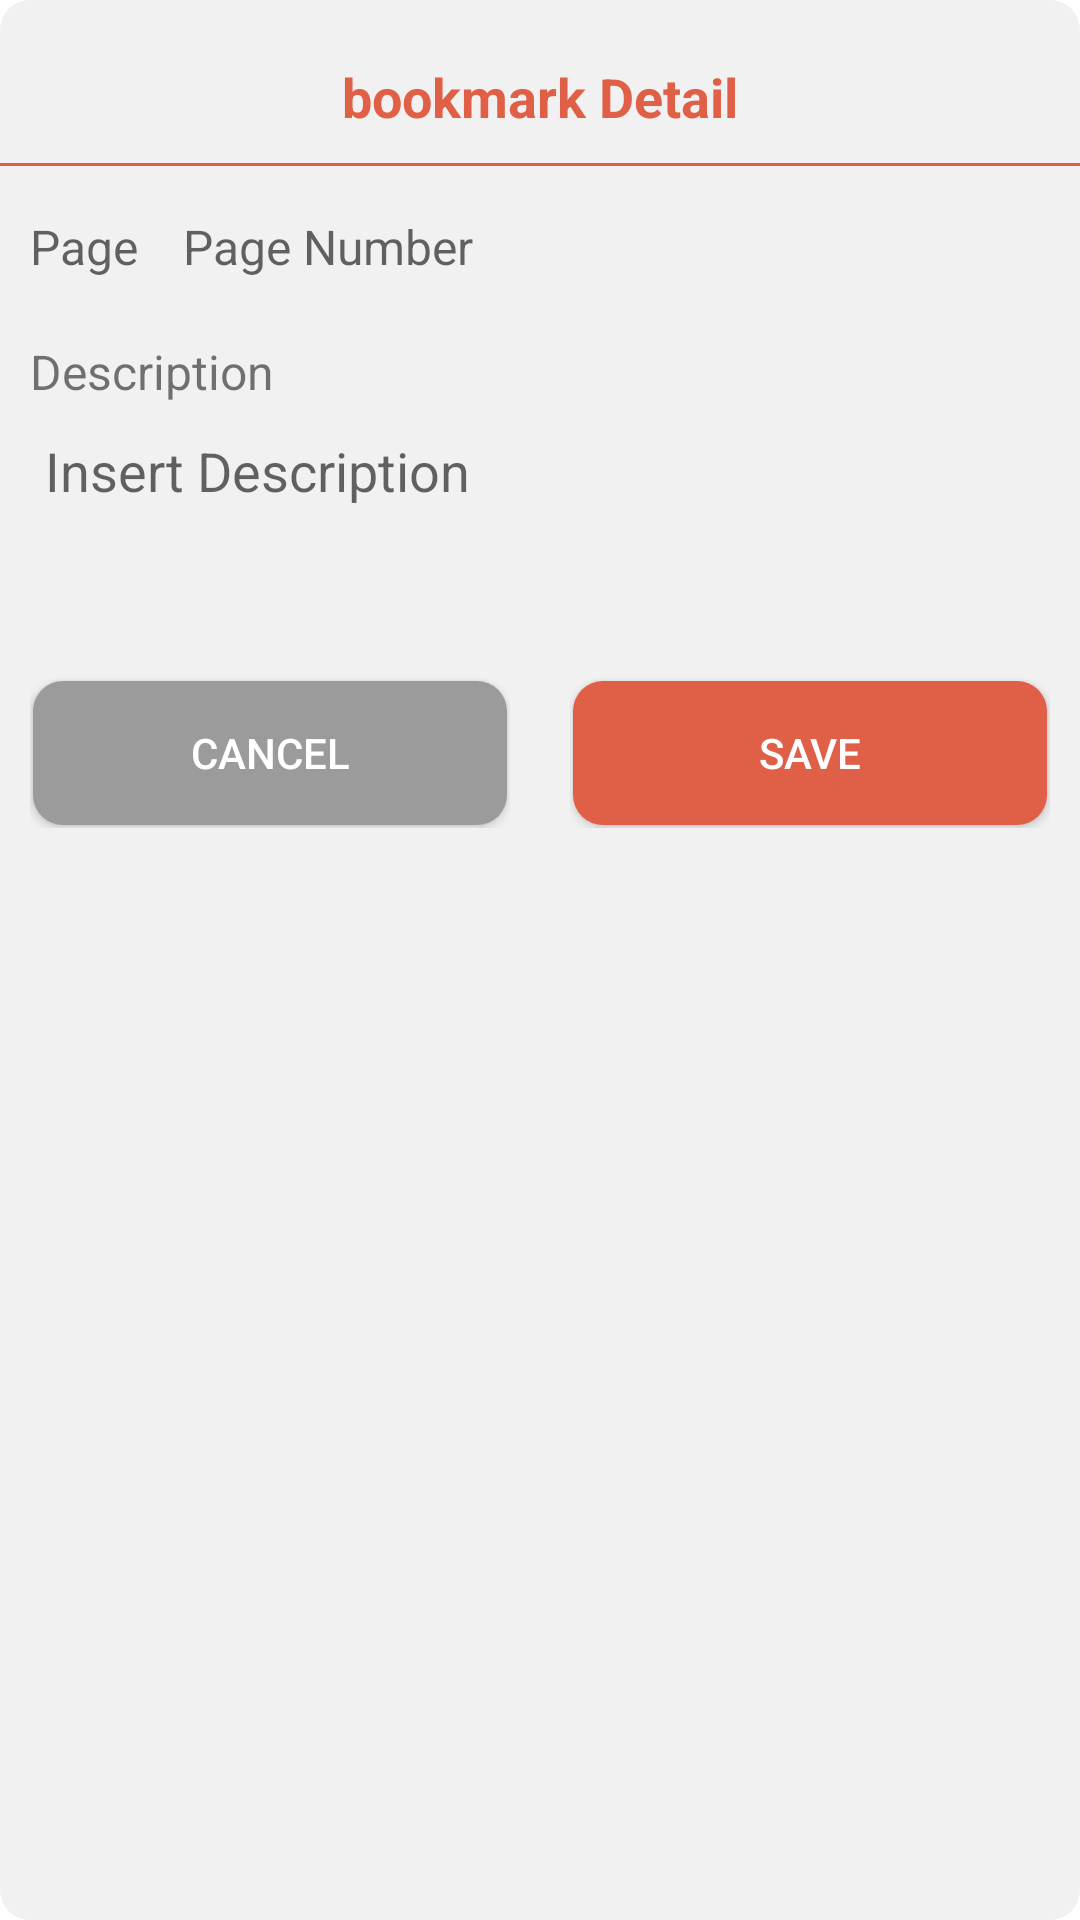

Reconstruct the res/layout file that produces this screen, plus the resources it refers to.
<!-- AndroidManifest.xml: fallback theme Theme.MaterialComponents.DayNight.NoActionBar -->
<!-- res/layout/custom_dialog_detail_bookmark.xml -->
<?xml version="1.0" encoding="utf-8"?>
<LinearLayout xmlns:android="http://schemas.android.com/apk/res/android"
    android:layout_width="match_parent"
    android:layout_height="wrap_content"
    android:background="@drawable/background_dialog_index"
    android:orientation="vertical">

    <LinearLayout
        android:layout_width="match_parent"
        android:layout_height="wrap_content"
        android:layout_gravity="center"
        android:layout_margin="10dp">

        <TextView
            android:layout_width="match_parent"
            android:layout_height="wrap_content"
            android:gravity="center"
            android:maxLines="1"
            android:text="@string/bookmark_detail"
            android:textAppearance="?android:attr/textAppearanceMedium"
            android:textColor="@color/colororange"
            android:textStyle="bold" />
    </LinearLayout>

    <View
        android:layout_width="match_parent"
        android:layout_height="1dp"
        android:background="@color/colororange" />

    <LinearLayout
        android:layout_width="match_parent"
        android:layout_height="wrap_content"
        android:layout_marginBottom="4dp"
        android:layout_marginLeft="10dp"
        android:layout_marginRight="4dp"
        android:layout_marginTop="16dp"
        android:orientation="horizontal">

        <TextView
            android:layout_width="wrap_content"
            android:layout_height="wrap_content"
            android:text="@string/pageBookmark"
            android:textAppearance="?android:attr/textAppearanceMedium"
            android:textSize="16sp" />

        <TextView
            android:id="@+id/tv_bookmark_page_dialog"
            android:layout_width="match_parent"
            android:layout_height="wrap_content"
            android:layout_marginLeft="15dp"
            android:hint="@string/pageNumberBookmark"
            android:textAppearance="?android:attr/textAppearanceMedium"
            android:textSize="16sp" />
    </LinearLayout>

    <LinearLayout
        android:layout_width="match_parent"
        android:layout_height="wrap_content"
        android:layout_marginBottom="10dp"
        android:layout_marginLeft="10dp"
        android:layout_marginRight="4dp"
        android:layout_marginTop="16dp"
        android:orientation="vertical">

        <TextView
            android:layout_width="match_parent"
            android:layout_height="wrap_content"
            android:layout_marginBottom="5dp"
            android:text="@string/descriptionBookmark"
            android:textSize="16sp" />

        <EditText
            android:id="@+id/edit_bookmark_description_dialog"
            android:layout_width="match_parent"
            android:layout_height="wrap_content"
            android:background="@drawable/background_edittext_detail_bookmark"
            android:gravity="top"
            android:hint="@string/insertDescriptionBookmark"
            android:lines="3"
            android:maxLength="140"
            android:padding="5dp" />
    </LinearLayout>

    <LinearLayout
        android:layout_width="match_parent"
        android:layout_height="wrap_content"
        android:layout_marginBottom="10dp"
        android:orientation="horizontal"
        android:weightSum="1">

        <LinearLayout
            android:layout_width="0dp"
            android:layout_height="wrap_content"
            android:layout_weight="0.5"
            android:paddingLeft="10dp"
            android:paddingRight="10dp">

            <Button
                android:id="@+id/button_cancel_dialog"
                android:layout_width="match_parent"
                android:layout_height="wrap_content"
                android:layout_margin="1dp"
                android:background="@drawable/button_cancel_detail_bookmark"
                android:text="@string/cancel"
                android:textColor="@color/colorWhite" />
        </LinearLayout>

        <LinearLayout
            android:layout_width="0dp"
            android:layout_height="wrap_content"
            android:layout_weight="0.5"
            android:paddingLeft="10dp"
            android:paddingRight="10dp">

            <Button
                android:id="@+id/button_save_dialog"
                android:layout_width="match_parent"
                android:layout_height="wrap_content"
                android:layout_margin="1dp"
                android:background="@drawable/button_save_detail_bookmark"

                android:text="@string/save"
                android:textColor="@color/colorWhite" />
        </LinearLayout>
    </LinearLayout>

</LinearLayout>
<!-- resources referenced by this layout -->
<resources>
  <color name="colorWhite">#FFFFFF</color>
  <color name="colororange">#e05f47</color>
  <!-- drawable background_dialog_index (drawable) -->
  <?xml version="1.0" encoding="utf-8"?>
  <shape xmlns:android="http://schemas.android.com/apk/res/android">
      <solid android:color="@color/colordialogIndex" />
      <corners android:radius="10dp" />
      <padding android:top="10dp" />
  </shape>
  <!-- drawable button_cancel_detail_bookmark (drawable) -->
  <?xml version="1.0" encoding="utf-8"?>
  <shape xmlns:android="http://schemas.android.com/apk/res/android" android:shape="rectangle" >
      <corners
          android:radius="10dp"
          />
      <solid
          android:color="#9b9b9b"
          />
  
  </shape>
  <!-- drawable button_save_detail_bookmark (drawable) -->
  <?xml version="1.0" encoding="utf-8"?>
  <shape xmlns:android="http://schemas.android.com/apk/res/android" android:shape="rectangle" >
      <corners
          android:radius="10dp"
          />
      <solid
          android:color="#e05f47"
          />
  
  </shape>
  <string name="bookmark_detail">bookmark Detail</string>
  <string name="cancel">Cancel</string>
  <string name="descriptionBookmark">Description</string>
  <string name="insertDescriptionBookmark">Insert Description</string>
  <string name="pageBookmark">Page</string>
  <string name="pageNumberBookmark">Page Number</string>
  <string name="save">Save</string>
  <color name="colordialogIndex">#f1f1f2</color>
</resources>
